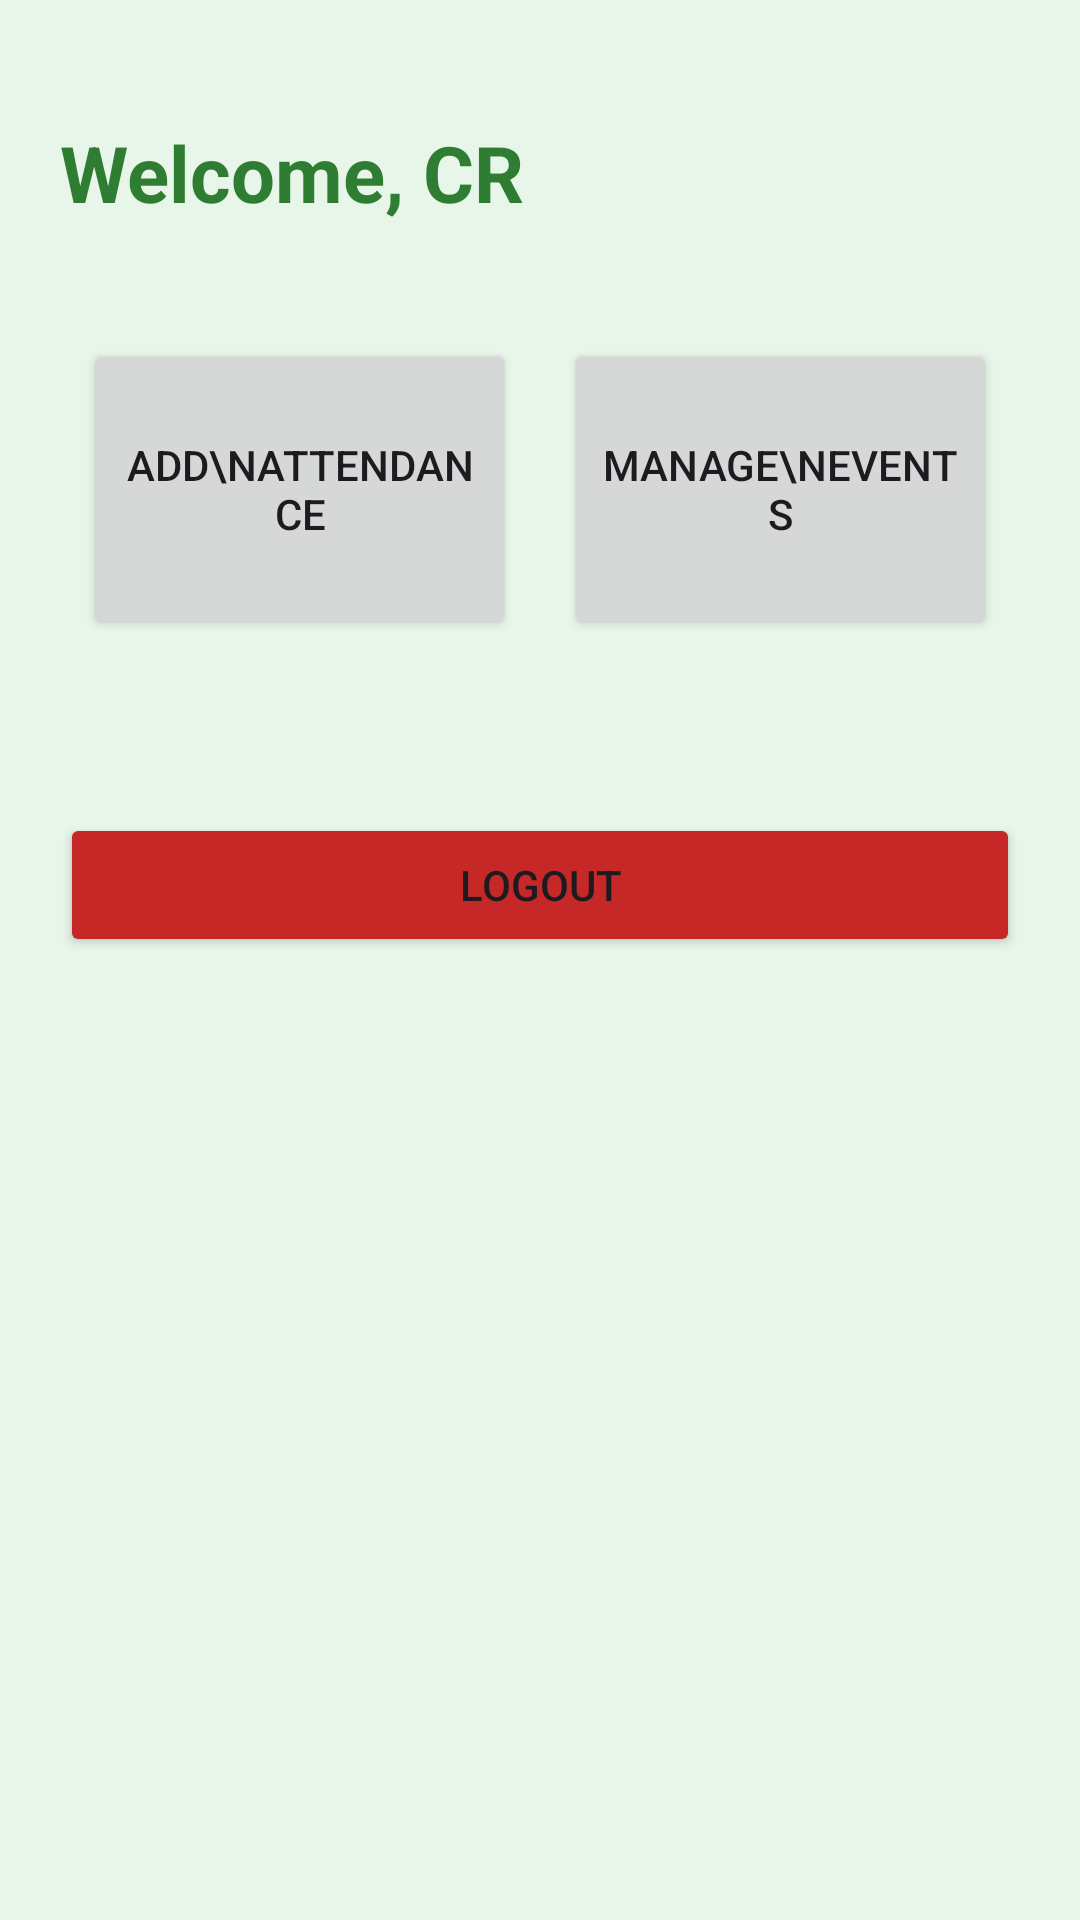

Write the Android layout XML for this screen, with the resource values it uses.
<!-- AndroidManifest.xml: application theme Theme.Slotify -->
<!-- res/layout/activity_cr.xml -->
<?xml version="1.0" encoding="utf-8"?>
<LinearLayout xmlns:android="http://schemas.android.com/apk/res/android"
    android:layout_width="match_parent"
    android:layout_height="match_parent"
    android:orientation="vertical"
    android:padding="20dp"
    android:background="#E8F5E9">

    <TextView
        android:id="@+id/welcomeText"
        android:layout_width="wrap_content"
        android:layout_height="wrap_content"
        android:text="Welcome, CR"
        android:textSize="26sp"
        android:textStyle="bold"
        android:textColor="#2E7D32"
        android:layout_marginTop="20dp"
        android:layout_marginBottom="30dp"/>

    <GridLayout
        android:layout_width="match_parent"
        android:layout_height="wrap_content"
        android:columnCount="2"
        android:rowCount="2"
        android:alignmentMode="alignMargins"
        android:columnOrderPreserved="false">

        <Button
            android:layout_width="0dp"
            android:layout_height="100dp"
            android:layout_columnWeight="1"
            android:layout_margin="8dp"
            android:text="Add\nAttendance" />

        <Button
            android:layout_width="0dp"
            android:layout_height="100dp"
            android:layout_columnWeight="1"
            android:layout_margin="8dp"
            android:text="Manage\nEvents" />
    </GridLayout>

    <Button
        android:id="@+id/btnLogout"
        android:layout_width="match_parent"
        android:layout_height="wrap_content"
        android:text="Logout"
        android:layout_marginTop="50dp"
        android:backgroundTint="#C62828" />

</LinearLayout>
<!-- resources referenced by this layout -->
<resources>
  <style name="Theme.Slotify" parent="Theme.Material3.Light.NoActionBar">
          
          <item name="android:windowBackground">@android:color/white</item>
  
  
      </style>
</resources>
